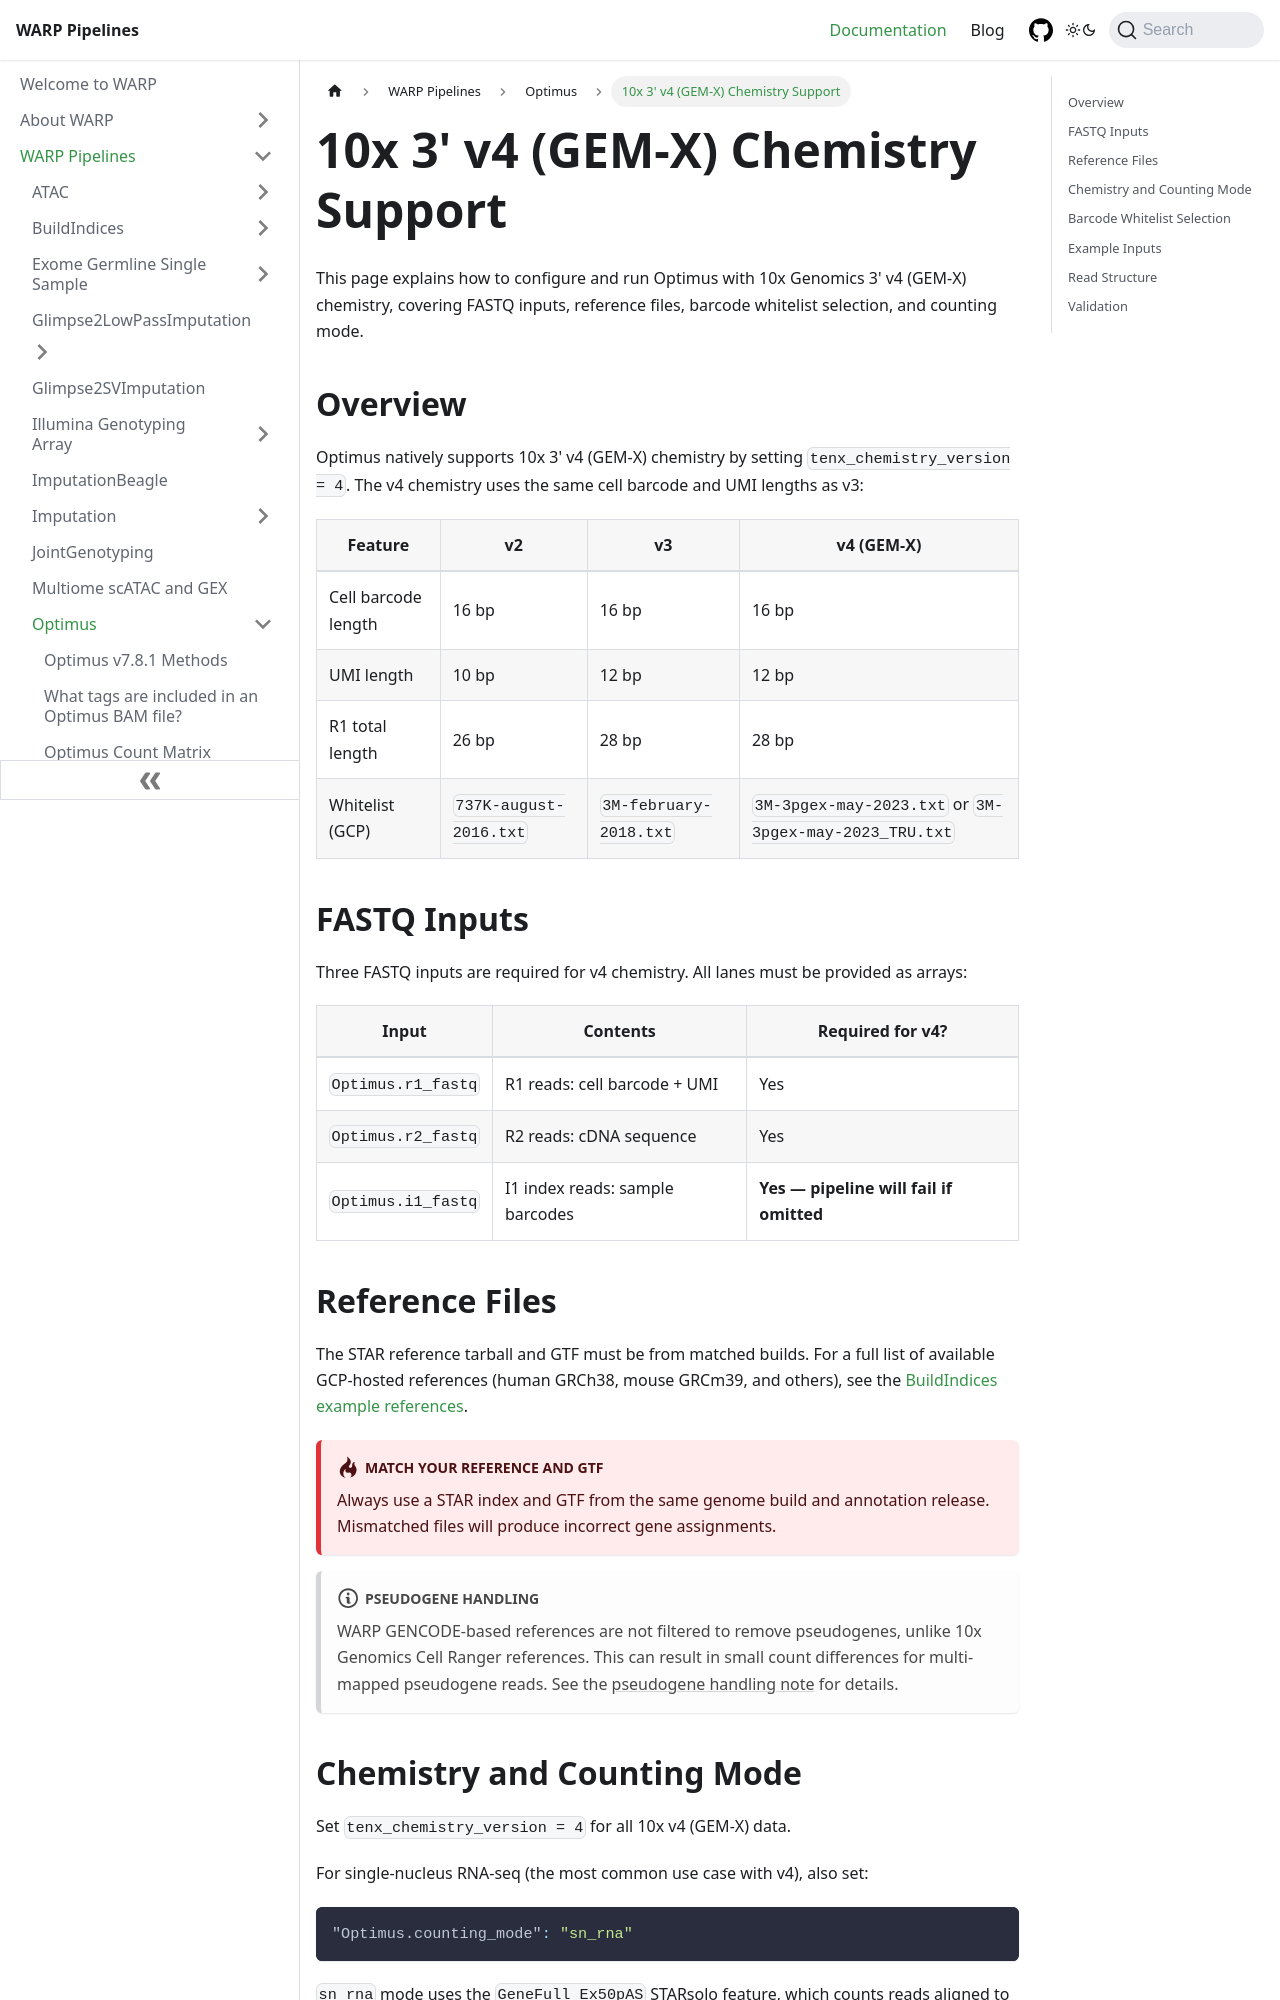

repository: shengqh/warp · page: docs/Pipelines/Optimus_Pipeline/v4_chemistry.html · generator: docusaurus

---
sidebar_position: 6
slug: /Pipelines/Optimus_Pipeline/v4_chemistry
---

# 10x 3' v4 (GEM-X) Chemistry Support

This page explains how to configure and run Optimus with 10x Genomics 3' v4 (GEM-X) chemistry, covering FASTQ inputs, reference files, barcode whitelist selection, and counting mode.

## Overview

Optimus natively supports 10x 3' v4 (GEM-X) chemistry by setting `tenx_chemistry_version = 4`. The v4 chemistry uses the same cell barcode and UMI lengths as v3:

| Feature | v2 | v3 | v4 (GEM-X) |
| --- | --- | --- | --- |
| Cell barcode length | 16 bp | 16 bp | 16 bp |
| UMI length | 10 bp | 12 bp | 12 bp |
| R1 total length | 26 bp | 28 bp | 28 bp |
| Whitelist (GCP) | `737K-august-2016.txt` | `3M-february-2018.txt` | `3M-3pgex-may-2023.txt` or `3M-3pgex-may-2023_TRU.txt` |

## FASTQ Inputs

Three FASTQ inputs are required for v4 chemistry. All lanes must be provided as arrays:

| Input | Contents | Required for v4? |
| --- | --- | --- |
| `Optimus.r1_fastq` | R1 reads: cell barcode + UMI | Yes |
| `Optimus.r2_fastq` | R2 reads: cDNA sequence | Yes |
| `Optimus.i1_fastq` | I1 index reads: sample barcodes | **Yes — pipeline will fail if omitted** |

## Reference Files

The STAR reference tarball and GTF must be from matched builds. For a full list of available GCP-hosted references (human GRCh38, mouse GRCm39, and others), see the [BuildIndices example references](https://broadinstitute.github.io/warp/docs/Pipelines/BuildIndices_Pipeline/README#example-references).

:::warning Match your reference and GTF
Always use a STAR index and GTF from the same genome build and annotation release. Mismatched files will produce incorrect gene assignments.
:::

:::note Pseudogene handling
WARP GENCODE-based references are not filtered to remove pseudogenes, unlike 10x Genomics Cell Ranger references. This can result in small count differences for multi-mapped pseudogene reads. See the [pseudogene handling note](./README.md#pseudogene-handling) for details.
:::
